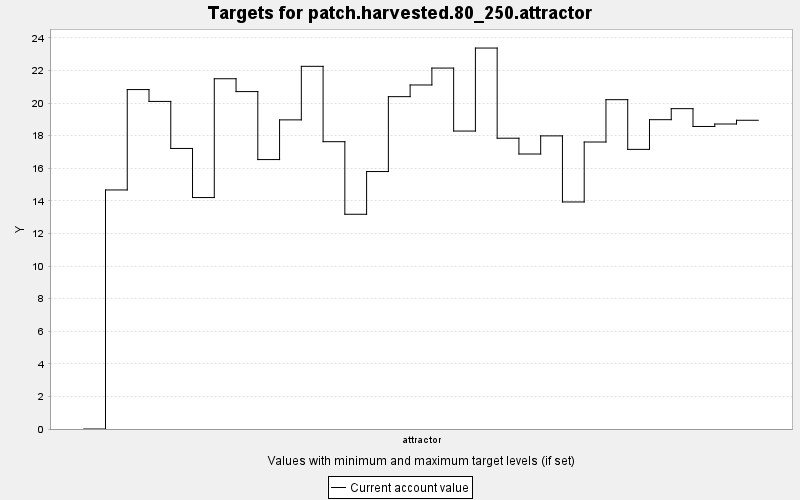

The table this chart was drawn from, first rows:
TARGET, PERIOD, YEAR, PERIODWIDTH, MINIMUM, MAXIMUM, MINWEIGHT, MAXWEIGHT, CURRENT, SUMMARY
patch.harvested.80_250.attractor, 0, 0, 10.0, 80.0, 250.0, 1.0, 1.0, 0.0, 0.0
patch.harvested.80_250.attractor, 1, 10, 10.0, 80.0, 250.0, 1.0, 1.0, 14.67, 0.0
patch.harvested.80_250.attractor, 2, 20, 10.0, 80.0, 250.0, 1.0, 1.0, 20.83, 0.0
patch.harvested.80_250.attractor, 3, 30, 10.0, 80.0, 250.0, 1.0, 1.0, 20.1, 0.0
patch.harvested.80_250.attractor, 4, 40, 10.0, 80.0, 250.0, 1.0, 1.0, 17.22, 0.0
patch.harvested.80_250.attractor, 5, 50, 10.0, 80.0, 250.0, 1.0, 1.0, 14.2, 0.0
patch.harvested.80_250.attractor, 6, 60, 10.0, 80.0, 250.0, 1.0, 1.0, 21.49, 0.0
patch.harvested.80_250.attractor, 7, 70, 10.0, 80.0, 250.0, 1.0, 1.0, 20.7, 0.0
patch.harvested.80_250.attractor, 8, 80, 10.0, 80.0, 250.0, 1.0, 1.0, 16.53, 0.0
patch.harvested.80_250.attractor, 9, 90, 10.0, 80.0, 250.0, 1.0, 1.0, 18.97, 0.0
patch.harvested.80_250.attractor, 10, 100, 10.0, 80.0, 250.0, 1.0, 1.0, 22.25, 0.0
patch.harvested.80_250.attractor, 11, 110, 10.0, 80.0, 250.0, 1.0, 1.0, 17.63, 0.0
patch.harvested.80_250.attractor, 12, 120, 10.0, 80.0, 250.0, 1.0, 1.0, 13.18, 0.0
patch.harvested.80_250.attractor, 13, 130, 10.0, 80.0, 250.0, 1.0, 1.0, 15.8, 0.0
patch.harvested.80_250.attractor, 14, 140, 10.0, 80.0, 250.0, 1.0, 1.0, 20.39, 0.0
patch.harvested.80_250.attractor, 15, 150, 10.0, 80.0, 250.0, 1.0, 1.0, 21.11, 0.0
patch.harvested.80_250.attractor, 16, 160, 10.0, 80.0, 250.0, 1.0, 1.0, 22.15, 0.0
patch.harvested.80_250.attractor, 17, 170, 10.0, 80.0, 250.0, 1.0, 1.0, 18.28, 0.0
patch.harvested.80_250.attractor, 18, 180, 10.0, 80.0, 250.0, 1.0, 1.0, 23.38, 0.0
patch.harvested.80_250.attractor, 19, 190, 10.0, 80.0, 250.0, 1.0, 1.0, 17.84, 0.0
patch.harvested.80_250.attractor, 20, 200, 10.0, 80.0, 250.0, 1.0, 1.0, 16.87, 0.0
patch.harvested.80_250.attractor, 21, 210, 10.0, 80.0, 250.0, 1.0, 1.0, 17.99, 0.0
patch.harvested.80_250.attractor, 22, 220, 10.0, 80.0, 250.0, 1.0, 1.0, 13.93, 0.0
patch.harvested.80_250.attractor, 23, 230, 10.0, 80.0, 250.0, 1.0, 1.0, 17.61, 0.0
patch.harvested.80_250.attractor, 24, 240, 10.0, 80.0, 250.0, 1.0, 1.0, 20.21, 0.0
patch.harvested.80_250.attractor, 25, 250, 10.0, 80.0, 250.0, 1.0, 1.0, 17.16, 0.0
patch.harvested.80_250.attractor, 26, 260, 10.0, 80.0, 250.0, 1.0, 1.0, 18.98, 0.0
patch.harvested.80_250.attractor, 27, 270, 10.0, 80.0, 250.0, 1.0, 1.0, 19.66, 0.0
patch.harvested.80_250.attractor, 28, 280, 10.0, 80.0, 250.0, 1.0, 1.0, 18.56, 0.0
patch.harvested.80_250.attractor, 29, 290, 10.0, 80.0, 250.0, 1.0, 1.0, 18.72, 0.0
patch.harvested.80_250.attractor, 30, 300, 10.0, 80.0, 250.0, 1.0, 1.0, 18.94, 0.0
